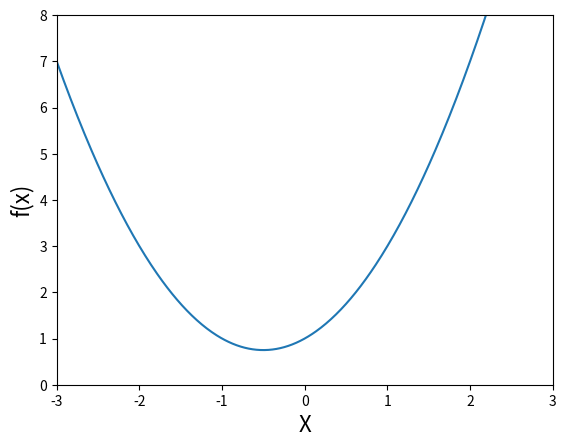
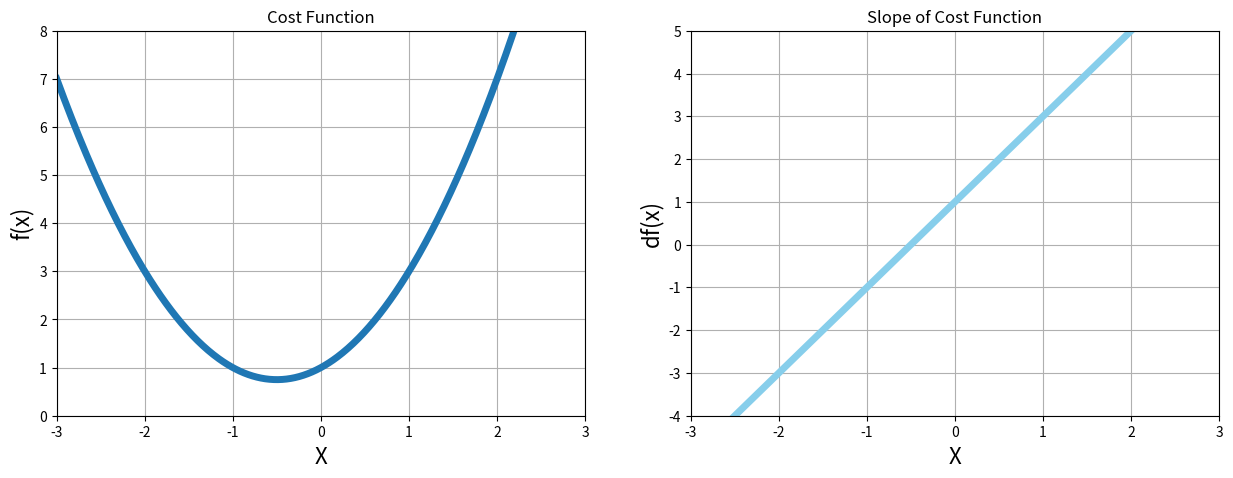
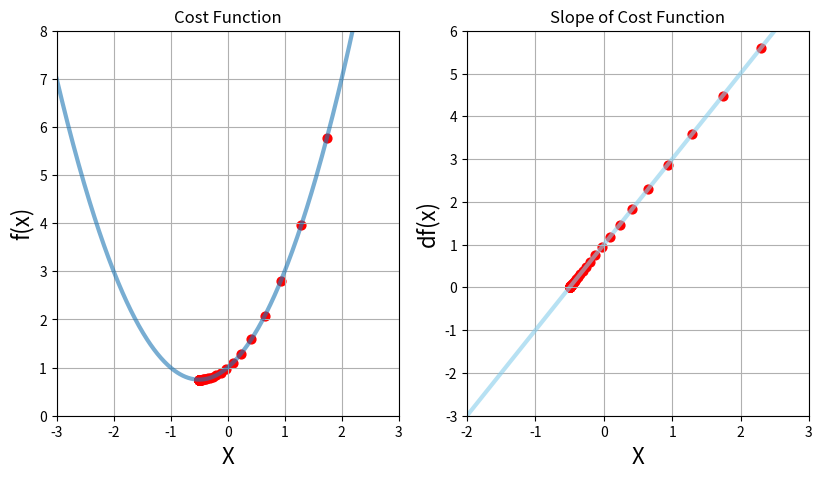
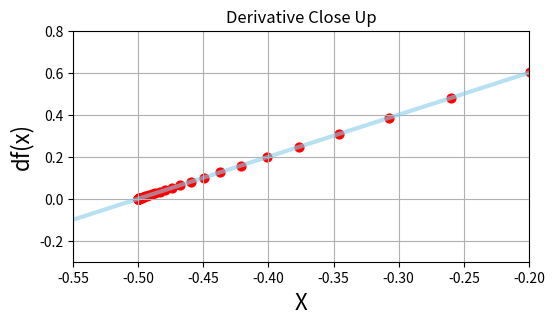
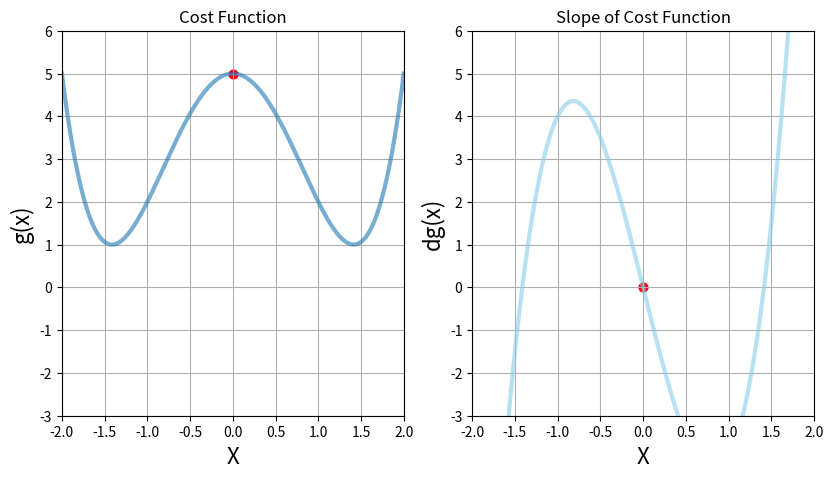

Generate these figures, in order, with matplotlib:
import matplotlib.pyplot as plt
import numpy as np

%matplotlib inline

def f(x):
    return x**2 + x + 1

x_1 = np.linspace(start=-3, stop=3, num=500)

plt.plot(x_1, f(x_1))
plt.xlim([-3, 3])
plt.ylim(0, 8)
plt.xlabel('X', fontsize=16)
plt.ylabel('f(x)', fontsize=16)

def df(x):
    return 2*x + 1

plt.figure(figsize=[15, 5])

plt.subplot(1, 2, 1) # same row, two columns, index
plt.plot(x_1, f(x_1), linewidth=5)
plt.title('Cost Function')
plt.grid()
plt.xlim(-3, 3)
plt.ylim(0, 8)
plt.xlabel('X', fontsize=16)
plt.ylabel("f(x)", fontsize=16)

# Chart 2: Derivative
plt.subplot(1, 2, 2)
plt.title('Slope of Cost Function')
plt.plot(x_1, df(x_1), c='skyblue', linewidth=5)
plt.grid()
plt.xlim(-3, 3)
plt.ylim(-4, 5)
plt.xlabel('X', fontsize=16)
plt.ylabel('df(x)', fontsize=16)

plt.show()

new_x = 3 # Our random guess
previous_x = 0
step_multiplier = 0.1 # Our learning rate
precision = 0.00001

learning_steps = []
gradients_list = []

for n in range(500): # Our secondary stopping condition
    previous_x = new_x
    gradient = df(previous_x) # Find the gradient

    learning_steps.append(new_x)
    gradients_list.append(gradient)

    new_x = previous_x - step_multiplier * gradient # Modify our parameter
    step_size = abs(new_x - previous_x) # Fine tuning our learning rate

    if (step_size < precision): # Our primary stopping condition
        break

print('Local mininum occurs at: ', new_x)
print('Slope or df(x) value at this point is:', df(new_x))
print('f(x) value or cost at this point is:', f(new_x))

plt.figure(figsize=[15, 5])

plt.subplot(1, 3, 1) # same row, two columns, index
plt.plot(x_1, f(x_1), linewidth=3, alpha=0.6)
plt.title('Cost Function')
plt.grid()
plt.xlim([-3, 3])
plt.ylim(0, 8)
plt.xlabel('X', fontsize=16)
plt.ylabel("f(x)", fontsize=16)

learning_steps_array = np.array(learning_steps)
plt.scatter(learning_steps, f(learning_steps_array), color='red', s=40)

# Chart 2: Derivative
plt.subplot(1, 3, 2)
plt.title('Slope of Cost Function')
plt.plot(x_1, df(x_1), c='skyblue', linewidth=3, alpha=0.6)
plt.grid()
plt.xlim(-2, 3)
plt.ylim(-3, 6)
plt.xlabel('X', fontsize=16)
plt.ylabel('df(x)', fontsize=16)

learning_steps_array = np.array(learning_steps)
plt.scatter(learning_steps, gradients_list, color='red', s=40)

plt.show()

# Chart 3: Derivative Close Up
plt.figure(figsize=[20, 3])
plt.subplot(1, 3, 3)
plt.title('Derivative Close Up')
plt.plot(x_1, df(x_1), c='skyblue', linewidth=3, alpha=0.6)
plt.grid()
plt.xlim(-0.55, -0.2)
plt.ylim(-0.3, 0.8)
plt.xlabel('X', fontsize=16)
plt.ylabel('df(x)', fontsize=16)

learning_steps_array = np.array(learning_steps)
plt.scatter(learning_steps, gradients_list, color='red', s=40)

plt.show()

def g(x):
    return (x**4) - 4*(x**2) + 5

def dg(x):
    return 4*(x**3) - 8*(x)

x_2 = np.linspace(-2, 2, 1000)

def find_gradient_descent(derivative_func, initial_guess, learning_rate=0.02, precision=0.001):
    new_x = initial_guess # Our random guess
    previous_x = 0
    step_multiplier = learning_rate
    learning_steps = []
    gradients_list = []

    for n in range(500): # Our secondary stopping condition
        previous_x = new_x
        gradient = derivative_func(previous_x) # Find the gradient

        learning_steps.append(new_x)
        gradients_list.append(gradient)

        new_x = previous_x - step_multiplier * gradient # Modify our parameter
        step_size = abs(new_x - previous_x) # Fine tuning our learning rate

        if (step_size < precision): # Our primary stopping condition
            break

    return new_x, learning_steps, gradients_list

local_min, x_list, deriv_list = find_gradient_descent(derivative_func=dg, initial_guess=0)
print('Local mininum occurs at: ', local_min)
print('Number of steps: ', len(x_list))

plt.figure(figsize=[15, 5])

plt.subplot(1, 3, 1) # same row, two columns, index
plt.plot(x_2, g(x_2), linewidth=3, alpha=0.6)
plt.title('Cost Function')
plt.grid()
plt.xlim(-2, 2)
plt.ylim(-3, 6)
plt.xlabel('X', fontsize=16)
plt.ylabel("g(x)", fontsize=16)

# learning_steps_array = np.array(x_list)
plt.scatter(x_list, g(np.array(x_list)), color='red', s=40)

# Chart 2: Derivative
plt.subplot(1, 3, 2)
plt.title('Slope of Cost Function')
plt.plot(x_2, dg(x_2), c='skyblue', linewidth=3, alpha=0.6)
plt.grid()
plt.xlim(-2, 2)
plt.ylim(-3, 6)
plt.xlabel('X', fontsize=16)
plt.ylabel('dg(x)', fontsize=16)

# learning_steps_array = np.array(x_list)
plt.scatter(x_list, deriv_list, color='red', s=40)

plt.show()